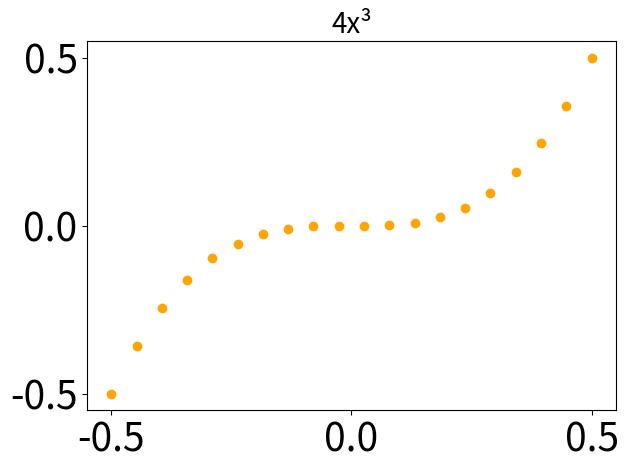

Write the Python code that produced this figure. (Note: this script raises an exception after producing the figure.)
import numpy as np
import matplotlib.pyplot as plt
import pandas as pd

# 在 -0.5 到 0.5 之间等间距取20个点作为x值
x = np.linspace(-0.5, 0.5, 20)

# 三次函数：y = 4x³
# 参数说明：当x∈[-0.5,0.5]时，x³∈[-0.125,0.125]，4x³∈[-0.5,0.5]，自然满足范围要求
y = 4 * x**3  # 核心：通过系数4控制范围，无需缩放

# 绘制散点图
plt.scatter(x, y, color='orange')

# 调整字体大小参数
plt.title('4x³', fontsize=20)  # 标题更新为三次函数
plt.xlabel('', fontsize=20)  # 取消x轴字母显示
plt.ylabel('', fontsize=20)  # 取消y轴字母显示

# 设置x轴刻度范围和刻度标签
plt.xlim(-0.55, 0.55)
plt.xticks([-0.5, 0, 0.5], fontsize=28)

# 设置y轴刻度范围和刻度标签
plt.ylim(-0.55, 0.55)
plt.yticks([-0.5, 0, 0.5], fontsize=28)

# 不显示网格线
plt.grid(False)
plt.tight_layout()  # 优化布局，防止字体溢出
plt.show()

# 创建DataFrame
data = {'x': x, 'y': y}  # 直接使用原始y值，无需缩放
df = pd.DataFrame(data)

# 保存到Excel文件
df.to_excel('ax3.xlsx', index=False)
    
